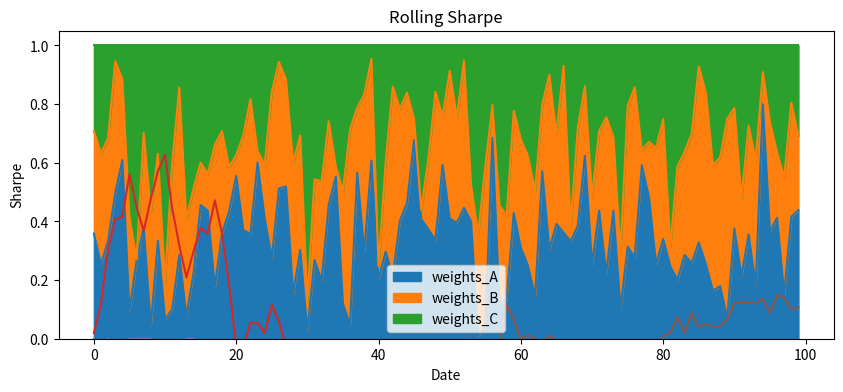

Here is the Python script that generated this plot:
# -*- coding: utf-8 -*-

# Evaluation for Portfolio Rebalancing Model
import pandas as pd
import numpy as np
import matplotlib.pyplot as plt

# Expected data: T rows (T = length of time series); columns: data, portfolio value, reward, N x weights, N x rewards (N = number of assets)

# generating some simulated example data to test the evaluation functions:
T = 100
assets = ["A","B","C"]

df = pd.DataFrame({
    "portfolio_value": 1000*np.cumprod(1+0.001*np.random.randn(T)),
    "reward": np.random.randn(T)*0.1,
    "action": np.random.randint(0,4,size=T),
})
w = np.random.rand(T, len(assets))
w /= w.sum(axis=1, keepdims=True)

for i,a in enumerate(assets):
    df[f"weights_{a}"] = w[:,i]

#-------------------------------------------------------------------------------------

# Evaluation Plot (1): stacked area chart (probably only for few assets but is a nice visualization)

def plot_weights_area(df, assets):
    df[[f"weights_{a}" for a in assets]].plot.area(figsize=(10,4))
    plt.xlabel("Date")
    plt.ylabel("Weight")
    plt.title("Portfolio Weights Over Time")
    plt.show()

assets = ["A","B","C"]
plot_weights_area(df, assets)

# Evaluation Plot (2): cumulative return

def plot_cum_return(df):
    ((1 + df["reward"]).cumprod() - 1).plot(figsize=(10,4))
    plt.title("Cumulative Return")
    plt.xlabel("Date")
    plt.ylabel("Return")
    plt.show()

# call on example data
plot_cum_return(df)

# Evaluation Plot (3): drawdown curve

def plot_drawdown(df):
    eq = df["portfolio_value"]
    dd = eq - eq.cummax()
    dd.plot(figsize=(10,4))
    plt.title("Drawdown")
    plt.xlabel("Date")
    plt.ylabel("Drawdown")
    plt.show()

plot_drawdown(df)

# Evaluation Plot (4): rolling Sharpe-ratio
def plot_rolling_sharpe(df, window=30):
    r = df["reward"]
    sharpe = r.rolling(window).mean() / r.rolling(window).std()
    sharpe.plot(figsize=(10,4))
    plt.title("Rolling Sharpe")
    plt.xlabel("Date")
    plt.ylabel("Sharpe")
    plt.show()

plot_rolling_sharpe(df)